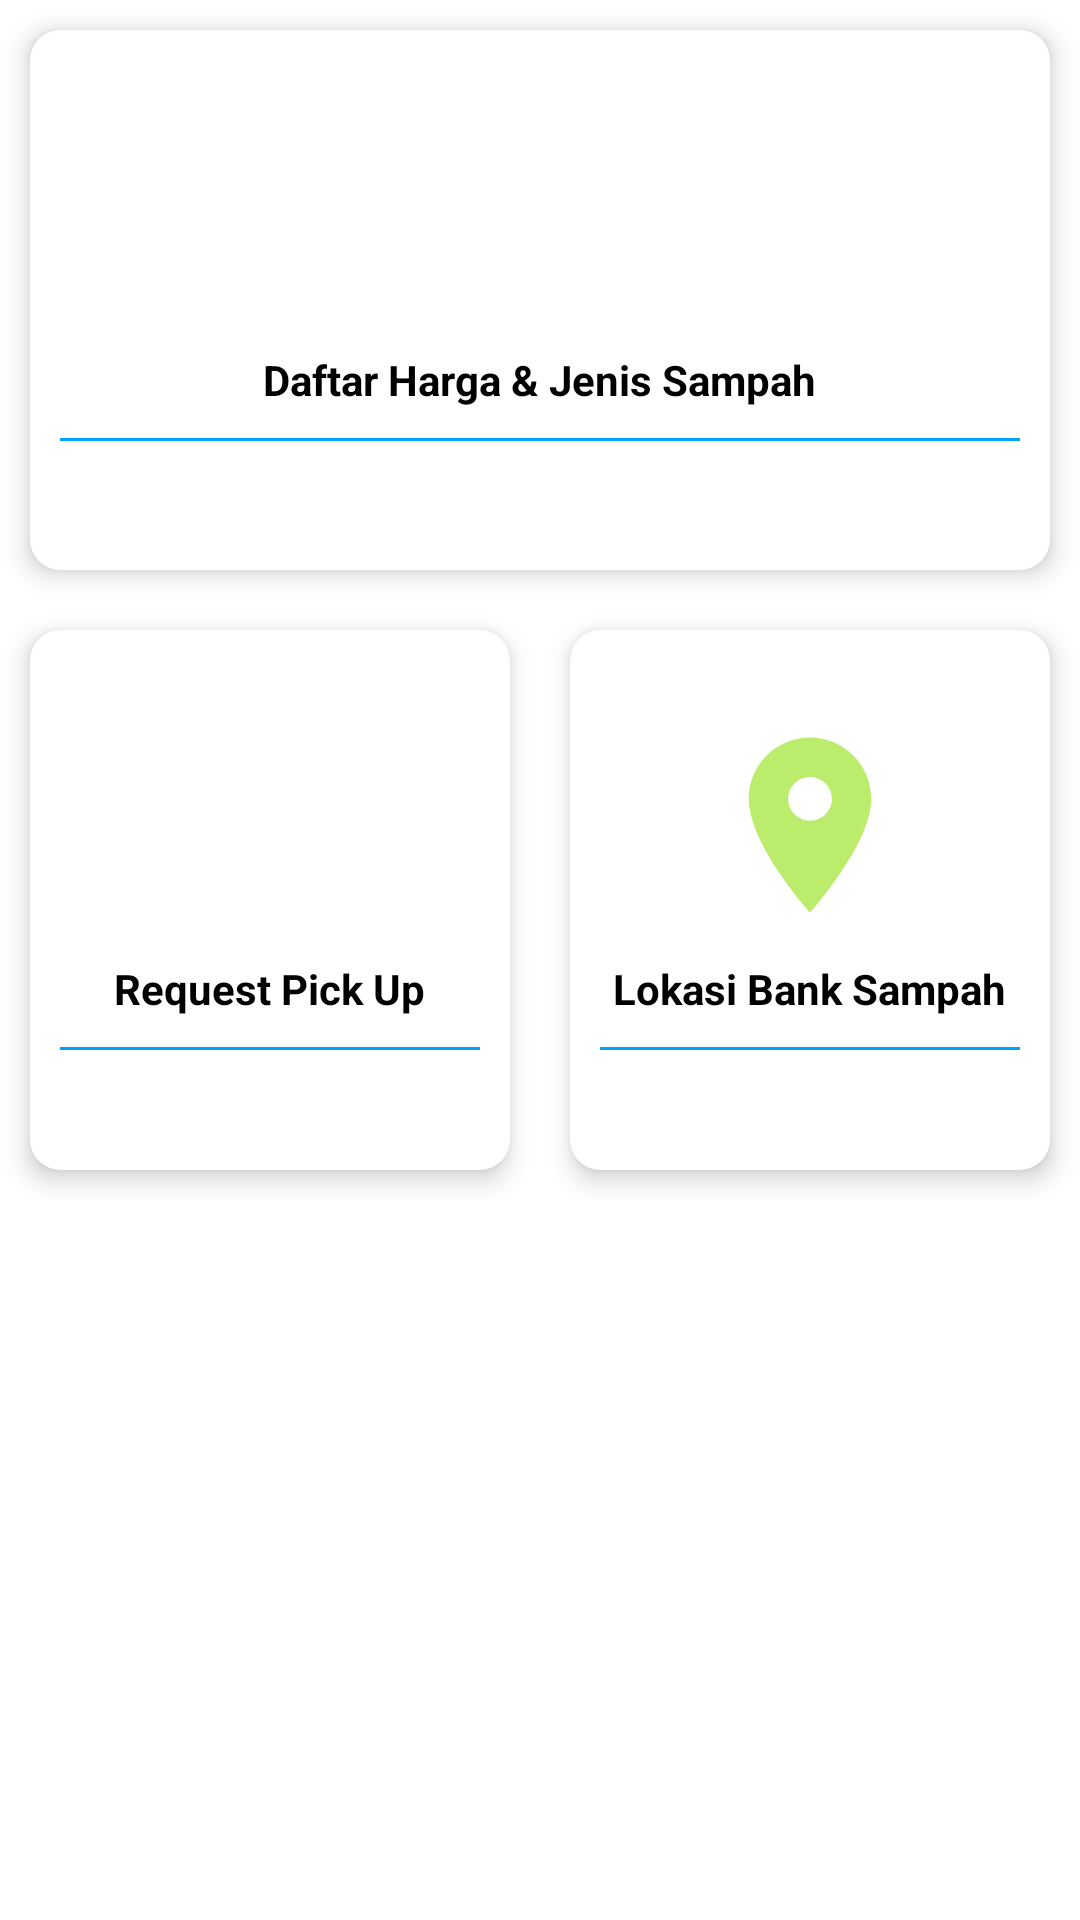

Layout XML and referenced resources for this Android screen:
<!-- AndroidManifest.xml: application theme Theme.AplikasiBankSampah -->
<!-- res/layout/activity_main_item.xml -->
<?xml version="1.0" encoding="utf-8"?>
<LinearLayout xmlns:android="http://schemas.android.com/apk/res/android"
    xmlns:app="http://schemas.android.com/apk/res-auto"
    android:layout_width="match_parent"
    android:layout_height="match_parent"
    android:layout_margin="10dp"
    android:orientation="vertical">


    <LinearLayout
        android:layout_width="match_parent"
        android:layout_height="wrap_content"
        android:gravity="center"
        android:orientation="horizontal">

        <androidx.cardview.widget.CardView
            android:id="@+id/cvHistory"
            android:layout_width="match_parent"
            android:layout_height="180dp"
            android:layout_margin="10dp"
            app:cardCornerRadius="10dp"
            app:cardElevation="5dp">

            <LinearLayout
                android:id="@+id/btnHargaJenis"
                android:layout_width="match_parent"
                android:layout_height="match_parent"
                android:gravity="center"
                android:orientation="vertical">

                <ImageView
                    android:layout_width="64dp"
                    android:layout_height="64dp"
                    android:src="@drawable/ic_recycle" />

                <TextView
                    android:layout_width="wrap_content"
                    android:layout_height="wrap_content"
                    android:layout_marginTop="10dp"
                    android:text="Daftar Harga &amp; Jenis Sampah"
                    android:textColor="@color/black"
                    android:textStyle="bold" />

                <View
                    android:layout_width="match_parent"
                    android:layout_height="1dp"
                    android:layout_margin="10dp"
                    android:background="@color/primary_color" />

            </LinearLayout>

        </androidx.cardview.widget.CardView>

    </LinearLayout>

    <LinearLayout
        android:layout_width="match_parent"
        android:layout_height="wrap_content"
        android:gravity="center"
        android:orientation="horizontal">

        <androidx.cardview.widget.CardView
            android:id="@+id/cvInput"
            android:layout_width="0dp"
            android:layout_height="180dp"
            android:layout_margin="10dp"
            android:layout_weight="1"
            app:cardCornerRadius="10dp"
            app:cardElevation="5dp">

            <LinearLayout
                android:id="@+id/btnReservasiPickUp"
                android:layout_width="match_parent"
                android:layout_height="match_parent"
                android:gravity="center"
                android:orientation="vertical">

                <ImageView
                    android:layout_width="70dp"
                    android:layout_height="70dp"
                    android:src="@drawable/ic_truk" />

                <TextView
                    android:layout_width="wrap_content"
                    android:layout_height="wrap_content"
                    android:layout_marginTop="10dp"
                    android:text="Request Pick Up"
                    android:textColor="@color/black"
                    android:textStyle="bold" />

                <View
                    android:layout_width="match_parent"
                    android:layout_height="1dp"
                    android:layout_margin="10dp"
                    android:background="@color/primary_color" />

            </LinearLayout>

        </androidx.cardview.widget.CardView>

        <androidx.cardview.widget.CardView
            android:id="@+id/cvKategori"
            android:layout_width="0dp"
            android:layout_height="180dp"
            android:layout_margin="10dp"
            android:layout_weight="1"
            app:cardCornerRadius="10dp"
            app:cardElevation="5dp">

            <LinearLayout
                android:id="@+id/btnTampilkanLokasiBankSampah"
                android:layout_width="match_parent"
                android:layout_height="match_parent"
                android:gravity="center"
                android:orientation="vertical">

                <ImageView
                    android:layout_width="70dp"
                    android:layout_height="70dp"
                    android:src="@drawable/ic_baseline_location_on_24" />

                <TextView
                    android:layout_width="wrap_content"
                    android:layout_height="wrap_content"
                    android:layout_marginTop="10dp"
                    android:text="Lokasi Bank Sampah"
                    android:textColor="@color/black"
                    android:textStyle="bold" />

                <View
                    android:layout_width="match_parent"
                    android:layout_height="1dp"
                    android:layout_margin="10dp"
                    android:background="@color/primary_color" />

            </LinearLayout>

        </androidx.cardview.widget.CardView>

    </LinearLayout>

</LinearLayout>
<!-- resources referenced by this layout -->
<resources>
  <color name="black">#FF000000</color>
  <color name="primary_color">#00A3FF</color>
  <!-- drawable ic_baseline_location_on_24 (drawable-v24) -->
  <vector
      android:height="24dp"
      android:tint="#BBEC6C"
      android:viewportHeight="24" android:viewportWidth="24"
      android:width="24dp" xmlns:android="http://schemas.android.com/apk/res/android">
      <path android:fillColor="@android:color/white" android:pathData="M12,2C8.13,2 5,5.13 5,9c0,5.25 7,13 7,13s7,-7.75 7,-13c0,-3.87 -3.13,-7 -7,-7zM12,11.5c-1.38,0 -2.5,-1.12 -2.5,-2.5s1.12,-2.5 2.5,-2.5 2.5,1.12 2.5,2.5 -1.12,2.5 -2.5,2.5z"/>
  </vector>
  <style name="Theme.AplikasiBankSampah" parent="Theme.MaterialComponents.Light.NoActionBar">
          
          <item name="colorPrimary">@color/purple_500</item>
          <item name="colorPrimaryVariant">@color/purple_700</item>
          <item name="colorOnPrimary">@color/white</item>
          
          <item name="colorSecondary">@color/teal_200</item>
          <item name="colorSecondaryVariant">@color/teal_700</item>
          <item name="colorOnSecondary">@color/black</item>
          
          <item name="android:statusBarColor">?attr/colorPrimaryVariant</item>
          
      </style>
  <color name="purple_500">#FF6200EE</color>
  <color name="purple_700">#FF3700B3</color>
  <color name="white">#FFFFFFFF</color>
  <color name="teal_200">#FF03DAC5</color>
  <color name="teal_700">#FF018786</color>
</resources>
